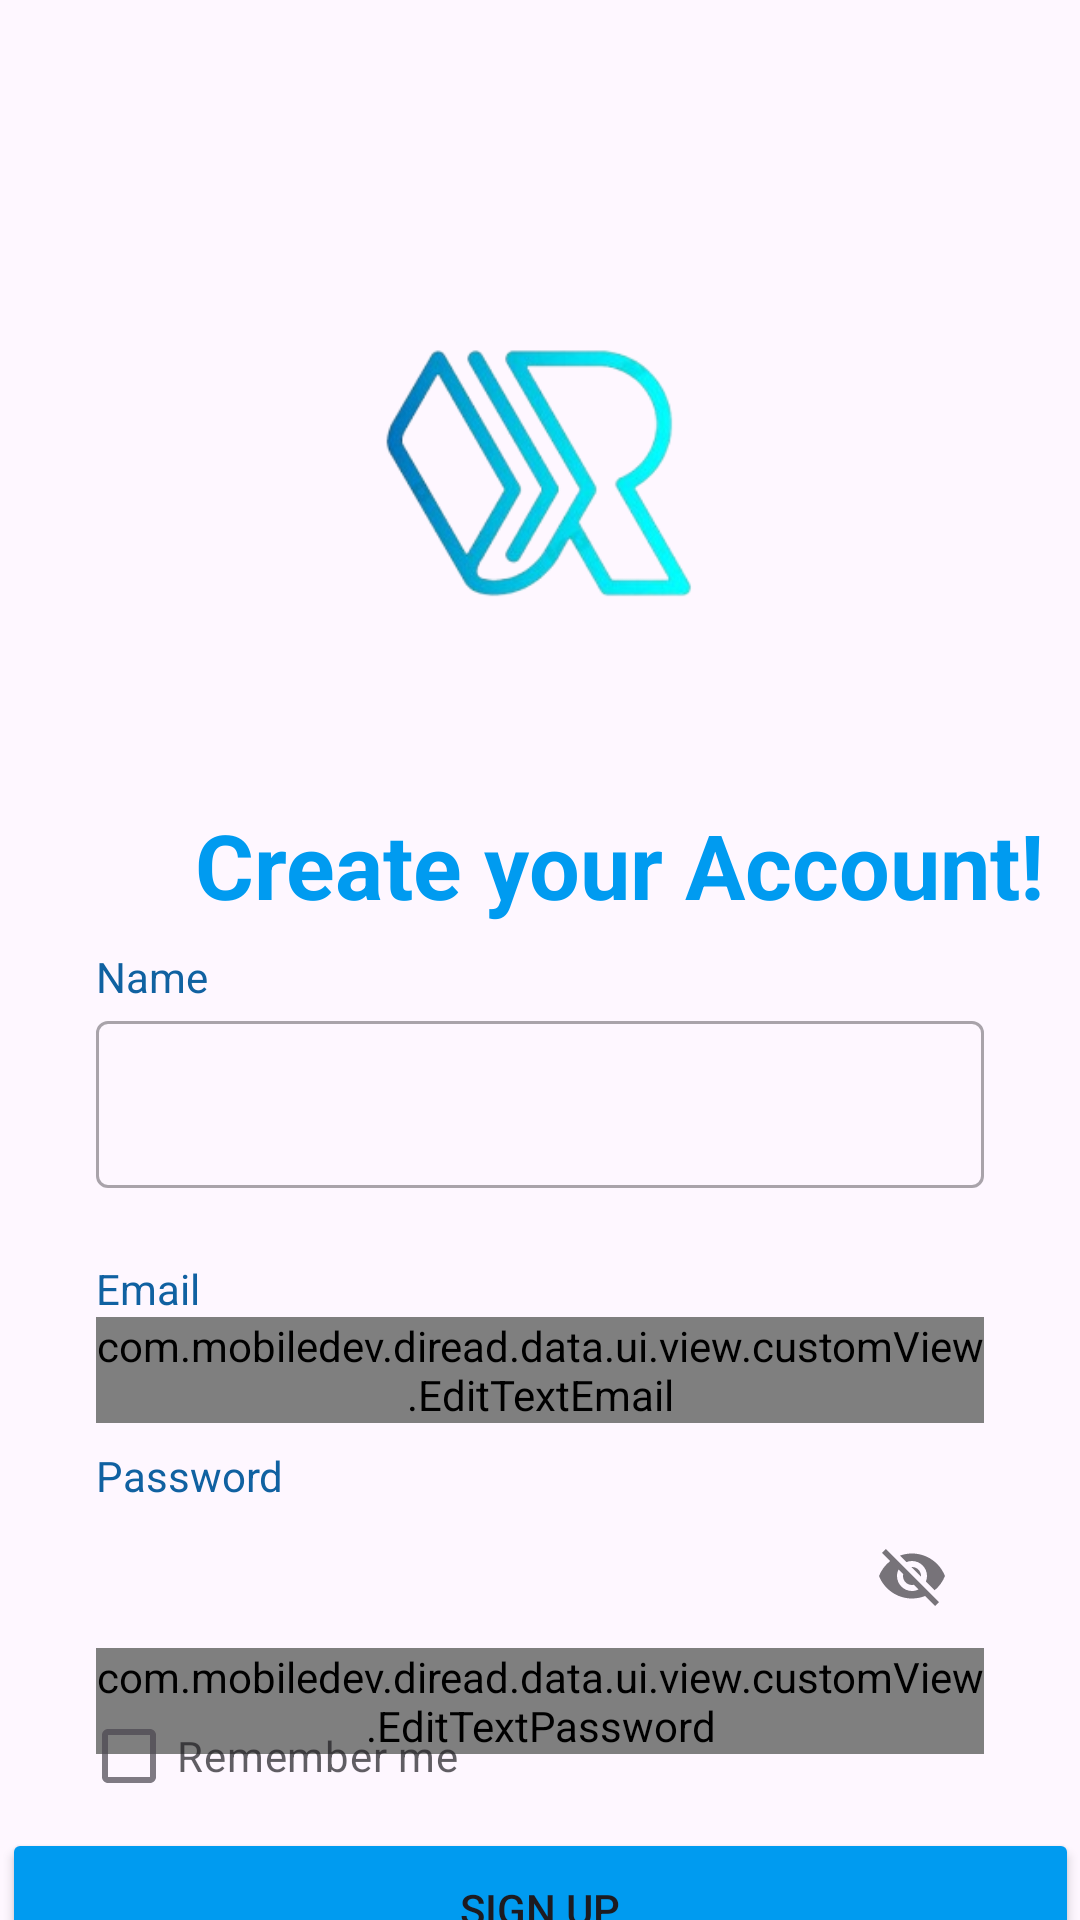

Reconstruct the res/layout file that produces this screen, plus the resources it refers to.
<!-- AndroidManifest.xml: application theme Theme.DiRead -->
<!-- res/layout/activity_register.xml -->
<?xml version="1.0" encoding="utf-8"?>
<androidx.constraintlayout.widget.ConstraintLayout xmlns:android="http://schemas.android.com/apk/res/android"
    xmlns:app="http://schemas.android.com/apk/res-auto"
    xmlns:tools="http://schemas.android.com/tools"
    android:layout_width="match_parent"
    android:layout_height="match_parent"
    tools:context=".data.ui.view.register.RegisterActivity">

    <androidx.constraintlayout.widget.ConstraintLayout
        android:layout_width="match_parent"
        android:layout_height="match_parent"
        tools:context=".data.ui.view.login.LoginActivity">

        <ImageView
            android:id="@+id/imageView"
            android:layout_width="107dp"
            android:layout_height="156dp"
            android:layout_marginTop="80dp"
            app:layout_constraintEnd_toEndOf="parent"
            app:layout_constraintHorizontal_bias="0.501"
            app:layout_constraintStart_toStartOf="parent"
            app:layout_constraintTop_toTopOf="parent"
            app:srcCompat="@drawable/icon" />

        <TextView
            android:id="@+id/tv_title_register"
            android:layout_width="wrap_content"
            android:layout_height="40dp"
            android:layout_marginStart="65dp"
            android:layout_marginTop="32dp"
            android:layout_marginEnd="32dp"
            android:text="@string/tv_register"
            android:textColor="@color/blue_2"
            android:textSize="30sp"
            android:textStyle="bold"
            app:layout_constraintEnd_toEndOf="parent"
            app:layout_constraintHorizontal_bias="0.0"
            app:layout_constraintStart_toStartOf="parent"
            app:layout_constraintTop_toBottomOf="@id/imageView" />

        <TextView
            android:id="@+id/tv_name"
            android:layout_width="wrap_content"
            android:layout_height="wrap_content"
            android:layout_marginStart="32dp"
            android:layout_marginTop="8dp"
            android:text="@string/tv_name"
            android:textColor="@color/blue_1"
            app:layout_constraintStart_toStartOf="parent"
            app:layout_constraintTop_toBottomOf="@+id/tv_title_register"/>

        <com.google.android.material.textfield.TextInputLayout
            android:id="@+id/edtl_name"
            style="@style/Widget.MaterialComponents.TextInputLayout.OutlinedBox"
            android:layout_width="0dp"
            android:layout_height="wrap_content"
            android:layout_marginStart="32dp"
            android:layout_marginEnd="32dp"
            app:layout_constraintEnd_toEndOf="parent"
            app:layout_constraintStart_toStartOf="parent"
            app:layout_constraintTop_toBottomOf="@+id/tv_name"
            app:startIconDrawable="@drawable/ic_person"
            >

            <com.google.android.material.textfield.TextInputEditText
                android:id="@+id/edt_name"
                android:layout_width="match_parent"
                android:layout_height="wrap_content"
                android:ems="10"
                android:inputType="text" />
        </com.google.android.material.textfield.TextInputLayout>

        <TextView
            android:id="@+id/emailTextView"
            android:layout_width="wrap_content"
            android:layout_height="wrap_content"
            android:layout_marginStart="32dp"
            android:layout_marginTop="24dp"
            android:text="@string/tv_email"
            android:textColor="@color/blue_1"
            app:layout_constraintStart_toStartOf="parent"
            app:layout_constraintTop_toBottomOf="@id/edtl_name"/>

        <com.google.android.material.textfield.TextInputLayout
            android:id="@+id/etl_email"
            style="@style/Widget.MaterialComponents.TextInputLayout.OutlinedBox"
            android:layout_width="0dp"
            android:layout_height="wrap_content"
            android:layout_marginStart="32dp"
            android:layout_marginEnd="32dp"
            app:layout_constraintEnd_toEndOf="parent"
            app:layout_constraintStart_toStartOf="parent"
            app:layout_constraintTop_toBottomOf="@+id/emailTextView"
            app:startIconDrawable="@drawable/ic_email">

            <com.mobiledev.diread.data.ui.view.customView.EditTextEmail
                android:id="@+id/edt_email"
                android:layout_width="match_parent"
                android:layout_height="wrap_content"
                android:ems="10"
                android:inputType="textEmailAddress"
                tools:ignore="SpeakableTextPresentCheck" />
        </com.google.android.material.textfield.TextInputLayout>

        <TextView
            android:id="@+id/passwordTextView"
            android:layout_width="wrap_content"
            android:layout_height="wrap_content"
            android:layout_marginStart="32dp"
            android:layout_marginTop="8dp"
            android:text="@string/tv_password"
            android:textColor="@color/blue_1"
            app:layout_constraintStart_toStartOf="parent"
            app:layout_constraintTop_toBottomOf="@+id/etl_email"/>

        <com.google.android.material.textfield.TextInputLayout
            android:id="@+id/passwordEditTextLayout"
            style="@style/Widget.MaterialComponents.TextInputLayout.OutlinedBox"
            android:layout_width="0dp"
            android:layout_height="wrap_content"
            android:layout_marginStart="32dp"
            android:layout_marginEnd="32dp"
            app:endIconMode="password_toggle"
            app:layout_constraintEnd_toEndOf="parent"
            app:layout_constraintStart_toStartOf="parent"
            app:layout_constraintTop_toBottomOf="@+id/passwordTextView"
            app:startIconDrawable="@drawable/ic_lock">

            <com.mobiledev.diread.data.ui.view.customView.EditTextPassword
                android:id="@+id/passwordEditText"
                android:layout_width="match_parent"
                android:layout_height="wrap_content"
                android:ems="10"
                android:inputType="textPassword"
                tools:ignore="SpeakableTextPresentCheck" />
        </com.google.android.material.textfield.TextInputLayout>

        <RelativeLayout
            android:id="@+id/check1"
            android:layout_width="match_parent"
            android:layout_height="wrap_content"
            android:layout_marginTop="60dp"
            app:layout_constraintTop_toBottomOf="@+id/passwordTextView"
            tools:layout_editor_absoluteX="0dp">

            <CheckBox
                android:id="@+id/cb_remember_me"
                android:layout_width="wrap_content"
                android:layout_height="wrap_content"
                android:alpha="0.7"
                android:layout_marginStart="27dp"
                android:text="@string/remember_me" />
        </RelativeLayout>

        <Button
            android:id="@+id/btnSignup"
            android:layout_width="359dp"
            android:layout_height="54dp"
            android:backgroundTint="@color/blue_2"
            android:text="@string/sign_up"
            tools:layout_editor_absoluteX="36dp"
            tools:layout_editor_absoluteY="637dp"
            app:layout_constraintStart_toStartOf="parent"
            app:layout_constraintEnd_toEndOf="parent"
            app:layout_constraintTop_toBottomOf="@id/check1"
            />

        <TextView
            android:id="@+id/tv_signup"
            android:layout_width="wrap_content"
            android:layout_height="16dp"
            android:layout_marginStart="75dp"
            android:layout_marginTop="460dp"
            android:layout_marginEnd="32dp"
            android:text="@string/have_account"
            android:textColor="@color/blue_2"
            android:textSize="11sp"
            app:layout_constraintEnd_toEndOf="parent"
            app:layout_constraintHorizontal_bias="0.375"
            app:layout_constraintStart_toStartOf="parent"
            app:layout_constraintTop_toBottomOf="@id/imageView" />



        <TextView
            android:id="@+id/clickableText"
            android:layout_width="wrap_content"
            android:layout_height="wrap_content"
            android:clickable="true"
            android:text="@string/sign_in"
            android:textColor="@color/blue_2"
            android:textSize="11sp"
            android:textStyle="bold"
            app:layout_constraintTop_toTopOf="@id/tv_signup"
            app:layout_constraintStart_toEndOf="@id/tv_signup"
            app:layout_constraintBottom_toBottomOf="@id/tv_signup"/>

        <com.google.android.material.progressindicator.LinearProgressIndicator
            android:id="@+id/progressIndicator"
            android:layout_width="match_parent"
            android:layout_height="wrap_content"
            android:indeterminate="true"
            android:visibility="gone"
            app:layout_constraintEnd_toEndOf="parent"
            app:layout_constraintStart_toStartOf="parent"
            app:layout_constraintTop_toTopOf="parent" />

    </androidx.constraintlayout.widget.ConstraintLayout>

</androidx.constraintlayout.widget.ConstraintLayout>
<!-- resources referenced by this layout -->
<resources>
  <color name="blue_1">#1061A1</color>
  <color name="blue_2">#009BF0</color>
  <!-- drawable icon: png bitmap (drawable, 34721 bytes) -->
  <string name="have_account">Already have an account?</string>
  <string name="remember_me">Remember me</string>
  <string name="sign_in">Sign in</string>
  <string name="sign_up">Sign up</string>
  <string name="tv_email">Email</string>
  <string name="tv_name">Name</string>
  <string name="tv_password">Password</string>
  <string name="tv_register">Create your Account!</string>
  <style name="Theme.DiRead" parent="Base.Theme.DiRead" />
  <style name="Base.Theme.DiRead" parent="Theme.Material3.DayNight.NoActionBar">
          
          
      </style>
</resources>
